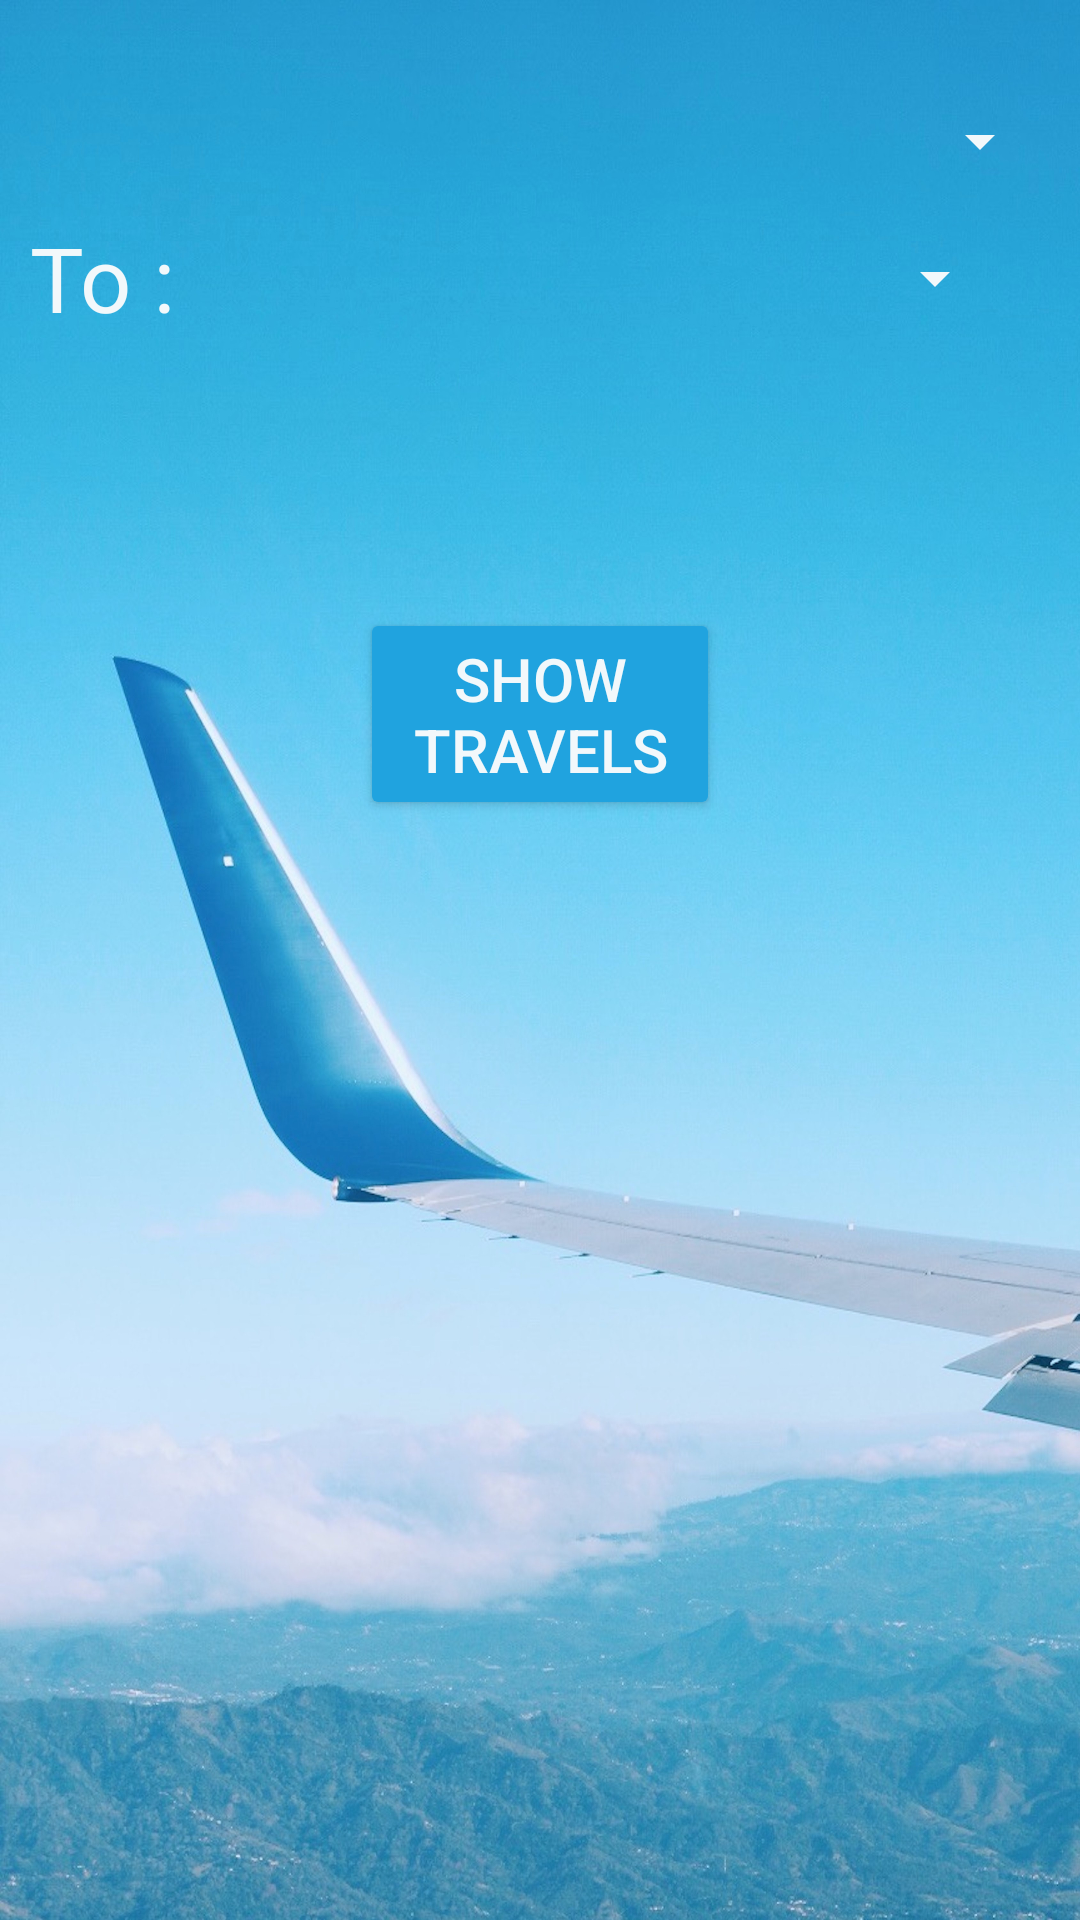

Android layout source for this screen:
<!-- AndroidManifest.xml: application theme Theme.IconicTravel -->
<!-- res/layout/activity_outside.xml -->
<?xml version="1.0" encoding="utf-8"?>
<RelativeLayout xmlns:android="http://schemas.android.com/apk/res/android"
    xmlns:app="http://schemas.android.com/apk/res-auto"
    xmlns:tools="http://schemas.android.com/tools"
    android:layout_width="match_parent"
    android:layout_height="match_parent"
    android:background="@drawable/background3"
    tools:context=".InsideActivity">

    <TextView
        android:id="@+id/from_txt"
        android:layout_width="wrap_content"
        android:layout_height="44dp"
        android:layout_alignParentStart="true"
        android:layout_alignParentTop="true"
        android:layout_alignParentEnd="true"
        android:layout_alignParentBottom="true"
        android:layout_marginStart="10dp"
        android:layout_marginTop="70dp"
        android:layout_marginEnd="290dp"
        android:layout_marginBottom="617dp"
        android:text="From : "
        android:textColor="#F2F8FB"
        android:textSize="30sp"
        tools:layout_editor_absoluteX="57dp"
        tools:layout_editor_absoluteY="170dp" />

    <TextView
        android:id="@+id/to_txt"
        android:layout_width="wrap_content"
        android:layout_height="wrap_content"
        android:layout_alignBottom="@+id/from_txt"
        android:layout_alignParentStart="true"
        android:layout_alignParentEnd="true"
        android:layout_marginStart="10dp"
        android:layout_marginEnd="290dp"
        android:layout_marginBottom="-90dp"
        android:text="To : "
        android:textColor="#F2F8FB"
        android:textSize="30sp" />

    <Spinner
        android:id="@+id/from_spninner"
        android:layout_width="297dp"
        android:layout_height="wrap_content"
        android:layout_alignEnd="@+id/from_txt"
        android:layout_alignParentTop="true"
        android:layout_alignParentBottom="true"
        android:layout_marginTop="63dp"
        android:layout_marginEnd="-281dp"
        android:layout_marginBottom="609dp"
        android:backgroundTint="#F2F8FB"
        tools:ignore="SpeakableTextPresentCheck,SpeakableTextPresentCheck,TouchTargetSizeCheck" />

    <Spinner
        android:id="@+id/to_spinner"
        android:layout_width="325dp"
        android:layout_height="50dp"
        android:layout_alignEnd="@+id/to_txt"
        android:layout_alignBottom="@+id/from_spninner"
        android:layout_marginEnd="-266dp"
        android:layout_marginBottom="-87dp"
        android:backgroundTint="#F2F8FB"
        tools:ignore="SpeakableTextPresentCheck,SpeakableTextPresentCheck,TouchTargetSizeCheck,TouchTargetSizeCheck" />

    <Button
        android:id="@+id/show_btn"
        android:layout_width="wrap_content"
        android:layout_height="wrap_content"
        android:layout_alignBottom="@+id/to_spinner"
        android:layout_alignParentStart="true"
        android:layout_alignParentEnd="true"
        android:layout_marginStart="120dp"
        android:layout_marginEnd="120dp"
        android:layout_marginBottom="-156dp"
        android:backgroundTint="#20A3DF"
        android:text="Show Travels"
        android:textColor="#F2F8FB"
        android:textSize="20sp" />

</RelativeLayout>
<!-- resources referenced by this layout -->
<resources>
  <!-- drawable background3: jpg bitmap (drawable-v24, 1045710 bytes) -->
  <style name="Theme.IconicTravel" parent="Theme.MaterialComponents.DayNight.DarkActionBar">
          
          <item name="colorPrimary">@color/purple_500</item>
          <item name="colorPrimaryVariant">@color/purple_700</item>
          <item name="colorOnPrimary">@color/white</item>
          
          <item name="colorSecondary">@color/teal_200</item>
          <item name="colorSecondaryVariant">@color/teal_700</item>
          <item name="colorOnSecondary">@color/black</item>
          
          <item name="android:statusBarColor" tools:targetApi="l">?attr/colorPrimaryVariant</item>
          
      </style>
  <color name="purple_500">#FF6200EE</color>
  <color name="purple_700">#FF3700B3</color>
  <color name="white">#FFFFFFFF</color>
  <color name="teal_200">#FF03DAC5</color>
  <color name="teal_700">#FF018786</color>
  <color name="black">#FF000000</color>
</resources>
